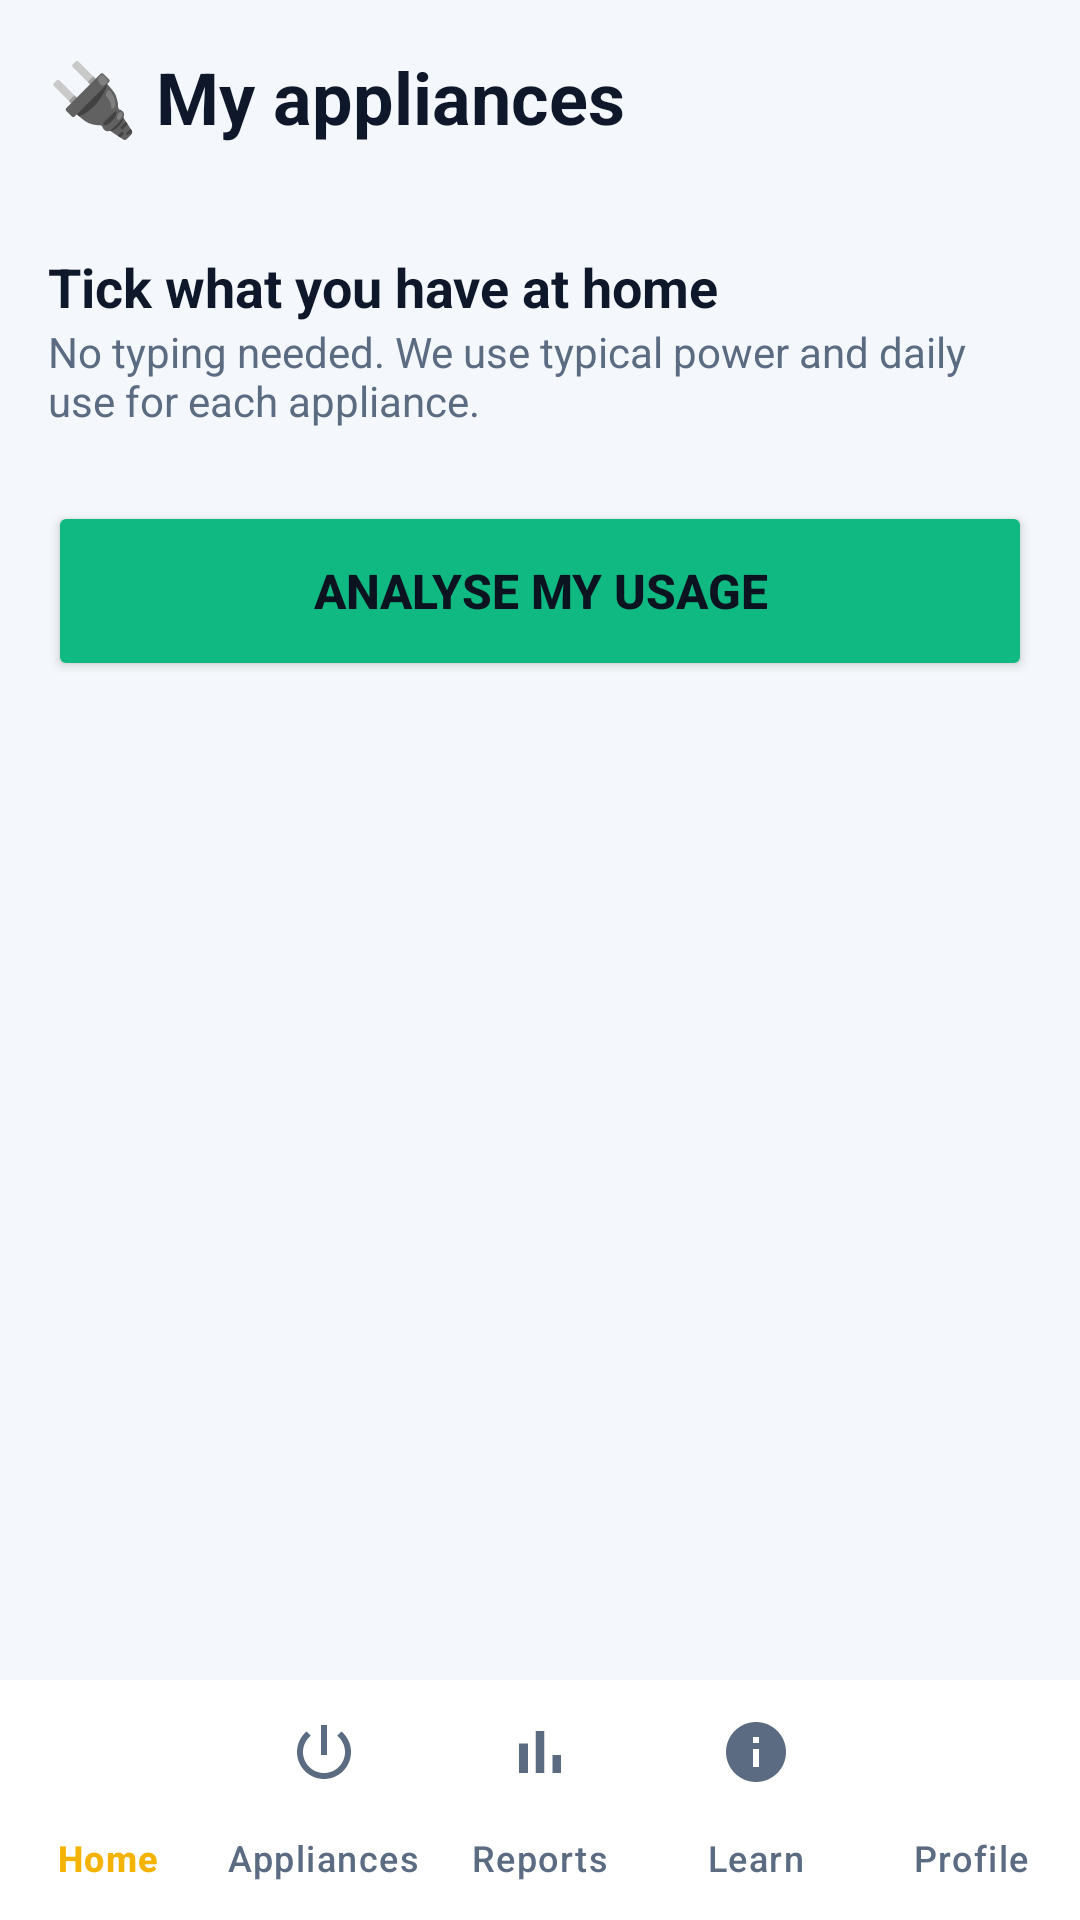

This screen was rendered from an Android layout file. Write that file and the resources it references.
<!-- AndroidManifest.xml: application theme Theme.Prepaidelectricitymonitor -->
<!-- res/layout/activity_appliances.xml -->
<?xml version="1.0" encoding="utf-8"?>
<RelativeLayout xmlns:android="http://schemas.android.com/apk/res/android"
    xmlns:app="http://schemas.android.com/apk/res-auto"
    android:layout_width="match_parent"
    android:layout_height="match_parent"
    android:background="@color/app_background">

    <ScrollView
        android:id="@+id/scrollAppliances"
        android:layout_width="match_parent"
        android:layout_height="match_parent"
        android:layout_above="@id/bottom_nav">

        <LinearLayout
            android:layout_width="match_parent"
            android:layout_height="wrap_content"
            android:orientation="vertical"
            android:padding="16dp">

            <TextView
                android:layout_width="wrap_content"
                android:layout_height="wrap_content"
                android:text="🔌 My appliances"
                android:textColor="@color/text_primary"
                android:textSize="24sp"
                android:textStyle="bold" />

            <TextView
                android:id="@+id/tvApplMeter"
                android:layout_width="wrap_content"
                android:layout_height="wrap_content"
                android:layout_marginBottom="16dp"
                android:textColor="@color/text_secondary"
                android:textSize="14sp" />

            
            <com.google.android.material.card.MaterialCardView
                android:id="@+id/cardResult"
                android:layout_width="match_parent"
                android:layout_height="wrap_content"
                android:layout_marginBottom="16dp"
                android:visibility="gone"
                app:cardBackgroundColor="@color/card_surface"
                app:cardCornerRadius="20dp"
                app:cardElevation="0dp"
                app:strokeColor="#F5B301"
                app:strokeWidth="1dp">

                <LinearLayout
                    android:layout_width="match_parent"
                    android:layout_height="wrap_content"
                    android:orientation="vertical"
                    android:padding="20dp">

                    <TextView
                        android:layout_width="wrap_content"
                        android:layout_height="wrap_content"
                        android:text="ESTIMATED MONTHLY COST OF THESE APPLIANCES"
                        android:textColor="@color/text_secondary"
                        android:textSize="12sp" />

                    <TextView
                        android:id="@+id/tvResultTotal"
                        android:layout_width="wrap_content"
                        android:layout_height="wrap_content"
                        android:layout_marginTop="4dp"
                        android:textColor="#F59E0B"
                        android:textSize="28sp"
                        android:textStyle="bold" />

                    <TextView
                        android:id="@+id/tvResultSummary"
                        android:layout_width="match_parent"
                        android:layout_height="wrap_content"
                        android:layout_marginTop="4dp"
                        android:textColor="@color/text_primary"
                        android:textSize="16sp" />

                    <LinearLayout
                        android:id="@+id/resultList"
                        android:layout_width="match_parent"
                        android:layout_height="wrap_content"
                        android:layout_marginTop="12dp"
                        android:orientation="vertical" />

                    <TextView
                        android:id="@+id/tvResultTip"
                        android:layout_width="match_parent"
                        android:layout_height="wrap_content"
                        android:layout_marginTop="12dp"
                        android:textColor="#10B981"
                        android:textSize="16sp" />

                    <TextView
                        android:id="@+id/tvResultNote"
                        android:layout_width="match_parent"
                        android:layout_height="wrap_content"
                        android:layout_marginTop="8dp"
                        android:textColor="@color/text_secondary"
                        android:textSize="12sp" />
                </LinearLayout>
            </com.google.android.material.card.MaterialCardView>

            <TextView
                android:layout_width="wrap_content"
                android:layout_height="wrap_content"
                android:text="Tick what you have at home"
                android:textColor="@color/text_primary"
                android:textSize="18sp"
                android:textStyle="bold" />

            <TextView
                android:layout_width="match_parent"
                android:layout_height="wrap_content"
                android:layout_marginBottom="8dp"
                android:text="No typing needed. We use typical power and daily use for each appliance."
                android:textColor="@color/text_secondary"
                android:textSize="14sp" />

            <LinearLayout
                android:id="@+id/catalogList"
                android:layout_width="match_parent"
                android:layout_height="wrap_content"
                android:orientation="vertical" />

            <Button
                android:id="@+id/btnSaveAppliances"
                android:layout_width="match_parent"
                android:layout_height="60dp"
                android:layout_marginTop="16dp"
                android:backgroundTint="#10B981"
                android:textColor="#0B1220"
                android:text="Analyse my usage"
                android:textSize="16sp"
                android:textStyle="bold"
                app:cornerRadius="16dp" />
        </LinearLayout>
    </ScrollView>

    <com.google.android.material.bottomnavigation.BottomNavigationView
        android:id="@+id/bottom_nav"
        android:layout_width="match_parent"
        android:layout_height="wrap_content"
        android:layout_alignParentBottom="true"
        android:background="@color/card_surface"
        app:itemIconTint="@color/nav_item_color"
        app:itemTextColor="@color/nav_item_color"
        app:labelVisibilityMode="labeled"
        app:menu="@menu/bottom_nav_menu" />
</RelativeLayout>
<!-- resources referenced by this layout -->
<resources>
  <color name="app_background">#F4F7FB</color>
  <color name="card_surface">#FFFFFF</color>
  <color name="text_primary">#0F172A</color>
  <color name="text_secondary">#5B6B82</color>
  <style name="Theme.Prepaidelectricitymonitor" parent="Base.Theme.Prepaidelectricitymonitor" />
  <style name="Base.Theme.Prepaidelectricitymonitor" parent="Theme.Material3.DayNight.NoActionBar">
          
          
      </style>
</resources>
